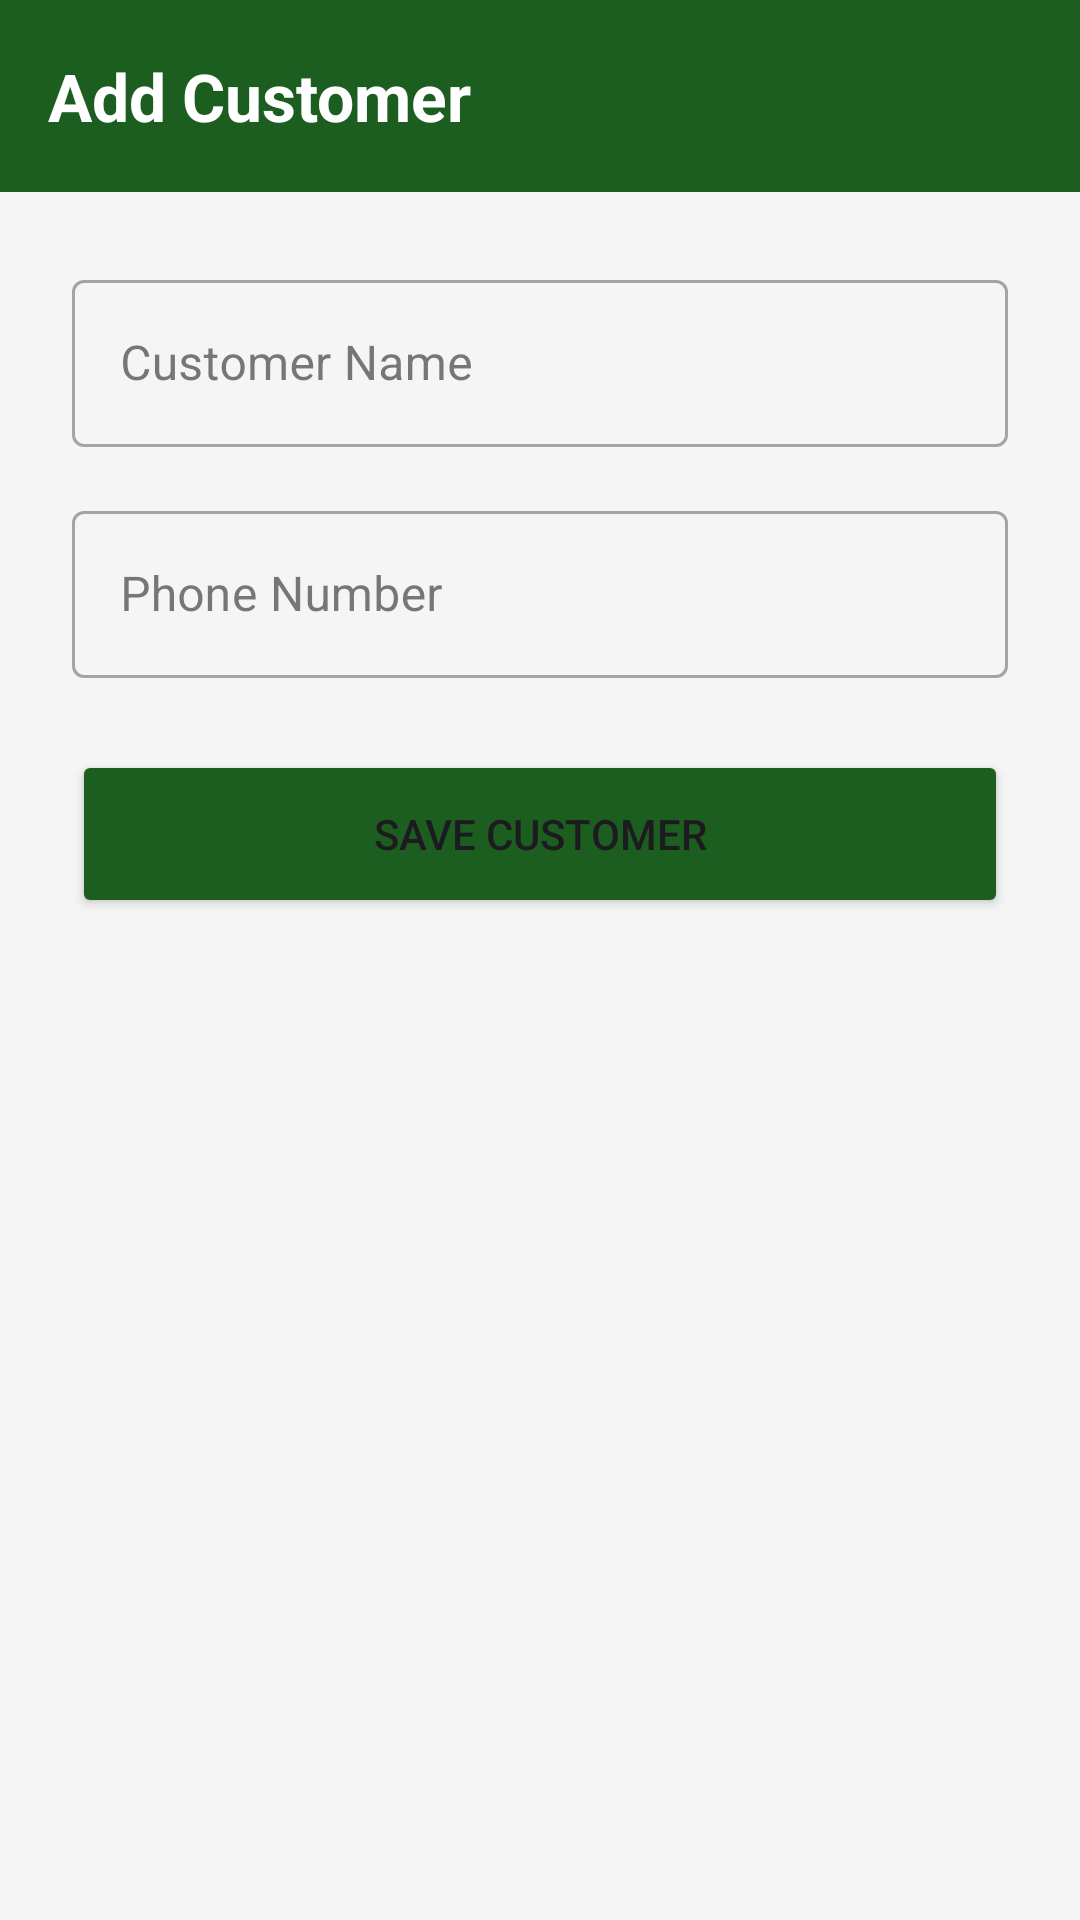

Android layout source for this screen:
<!-- AndroidManifest.xml: application theme Theme.StockSync -->
<!-- res/layout/activity_add_customer.xml -->
<?xml version="1.0" encoding="utf-8"?>
<LinearLayout xmlns:android="http://schemas.android.com/apk/res/android"
    xmlns:app="http://schemas.android.com/apk/res-auto"
    android:layout_width="match_parent"
    android:layout_height="match_parent"
    android:orientation="vertical"
    android:fitsSystemWindows="true">

    <com.google.android.material.appbar.MaterialToolbar
        android:id="@+id/toolbar"
        android:layout_width="match_parent"
        android:layout_height="?attr/actionBarSize"
        android:background="@color/primary"
        app:title="Add Customer"
        app:titleTextColor="@color/white"/>

    <LinearLayout
        android:layout_width="match_parent"
        android:layout_height="match_parent"
        android:orientation="vertical"
        android:padding="24dp"
        android:background="@color/background">

        <com.google.android.material.textfield.TextInputLayout
            android:layout_width="match_parent"
            android:layout_height="wrap_content"
            android:layout_marginBottom="16dp"
            style="@style/Widget.MaterialComponents.TextInputLayout.OutlinedBox">
            <com.google.android.material.textfield.TextInputEditText
                android:id="@+id/etCustName"
                android:layout_width="match_parent"
                android:layout_height="wrap_content"
                android:hint="Customer Name"
                android:inputType="textPersonName"/>
        </com.google.android.material.textfield.TextInputLayout>

        <com.google.android.material.textfield.TextInputLayout
            android:layout_width="match_parent"
            android:layout_height="wrap_content"
            android:layout_marginBottom="24dp"
            style="@style/Widget.MaterialComponents.TextInputLayout.OutlinedBox">
            <com.google.android.material.textfield.TextInputEditText
                android:id="@+id/etCustPhone"
                android:layout_width="match_parent"
                android:layout_height="wrap_content"
                android:hint="Phone Number"
                android:inputType="phone"/>
        </com.google.android.material.textfield.TextInputLayout>

        <Button
            android:id="@+id/btnSaveCustomer"
            android:layout_width="match_parent"
            android:layout_height="56dp"
            android:backgroundTint="@color/primary"
            android:text="Save Customer" />

    </LinearLayout>
</LinearLayout>
<!-- resources referenced by this layout -->
<resources>
  <color name="background">#FFF5F5F5</color>
  <color name="primary">#FF1B5E20</color>
  <color name="white">#FFFFFFFF</color>
  <style name="Theme.StockSync" parent="Base.Theme.StockSync" />
  <style name="Base.Theme.StockSync" parent="Theme.Material3.DayNight.NoActionBar">
          <item name="colorPrimary">@color/primary</item>
          <item name="colorPrimaryVariant">@color/primary_dark</item>
          <item name="colorSecondary">@color/secondary</item>
          <item name="colorSecondaryVariant">@color/secondary_dark</item>
          <item name="android:colorBackground">@color/background</item>
          <item name="colorSurface">@color/surface</item>
          <item name="colorOnPrimary">@color/on_primary</item>
          <item name="colorOnSurface">@color/on_surface</item>
          <item name="colorError">@color/error</item>
          <item name="android:statusBarColor">@color/primary_dark</item>
          <item name="android:windowDrawsSystemBarBackgrounds">true</item>
          <item name="android:windowLightStatusBar">false</item>
          <item name="toolbarStyle">@style/Widget.StockSync.Toolbar</item>
      </style>
  <color name="primary_dark">#FF0D3B13</color>
  <color name="secondary">#FFFFA000</color>
  <color name="secondary_dark">#FFC67100</color>
  <color name="surface">#FFFFFFFF</color>
  <color name="on_primary">#FFFFFFFF</color>
  <color name="on_surface">#FF212121</color>
  <color name="error">#FFD32F2F</color>
  <style name="Widget.StockSync.Toolbar" parent="Widget.Material3.Toolbar">
          <item name="titleTextAppearance">@style/TextAppearance.StockSync.Toolbar.Title</item>
      </style>
  <style name="TextAppearance.StockSync.Toolbar.Title" parent="TextAppearance.Material3.TitleLarge">
          <item name="android:textStyle">bold</item>
          <item name="android:textColor">@color/white</item>
      </style>
</resources>
